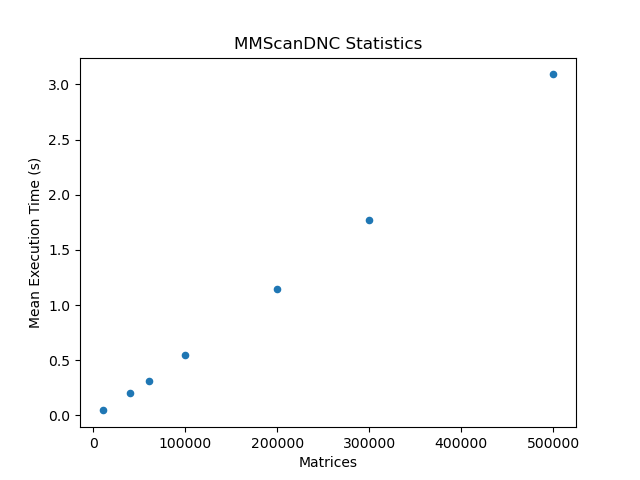

The file beside this chart, header and first rows:
Matrices, Mean Execution Time (s)
10000, 0.04498
40000, 0.2008
60000, 0.3126
100000, 0.5428
200000, 1.148
300000, 1.769
500000, 3.091
